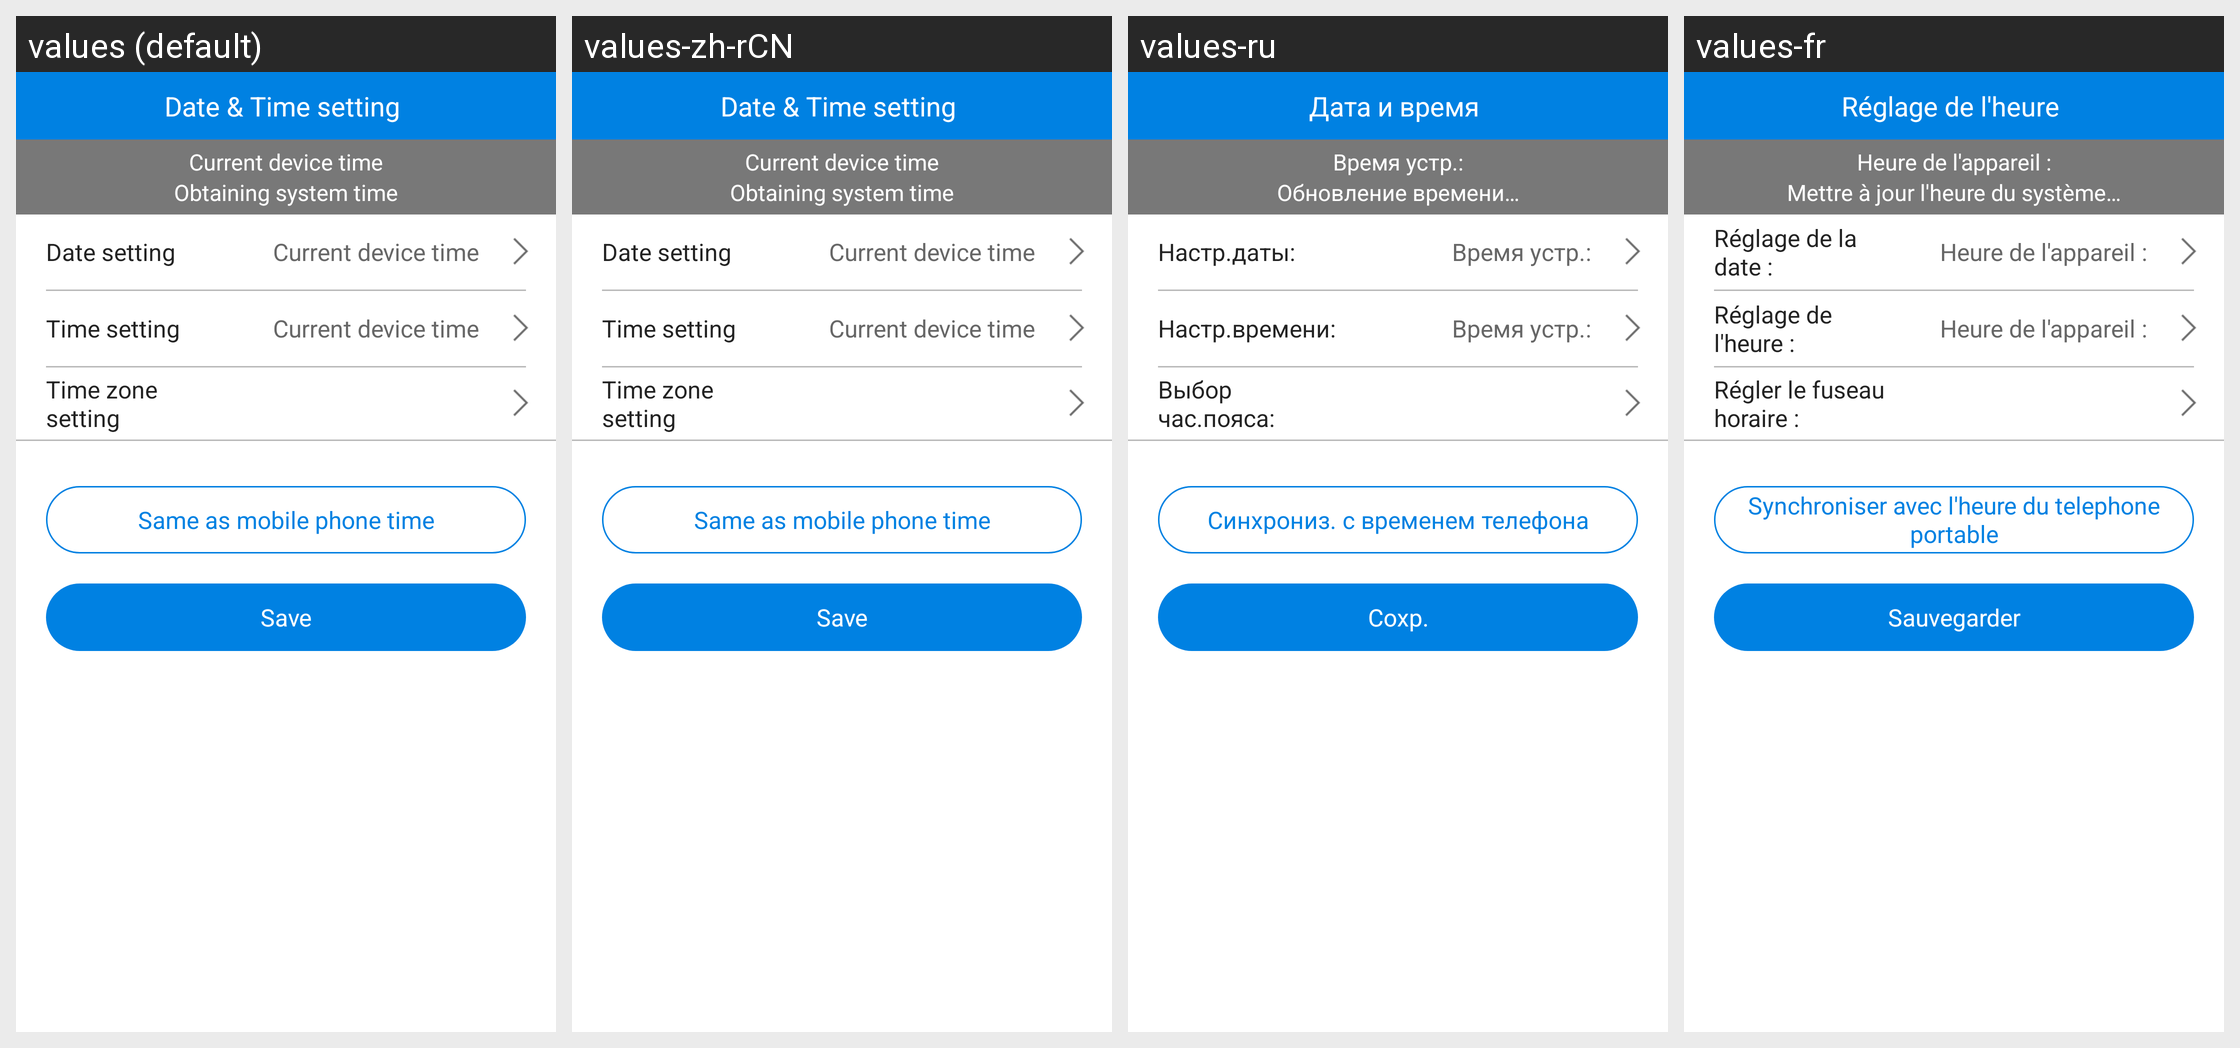

The Android screen above is rendered under several locales of the same app. Produce the string resources it draws, with the default and per-locale values.
Android screen res/layout/activity_nvplayer_datetime_config.xml rendered under 4 locales, left to right: values (default), values-zh-rCN, values-ru, values-fr. Device: Nexus 5 (rendered at 1080×1920; each locale shown at half size, 540×960, under a caption strip naming it); theme AppTheme.
Other locales in the repository, not shown: values-zh-rTW.
Strings drawn on this screen, with the default value and each locale's value (text and hints the layout hard-codes, and strings that could not be matched under every locale, appear in the picture but are not listed):

config_time
  values: Date & Time setting
  values-zh-rCN: Date & Time setting
  values-ru: Дата и время
  values-fr: Réglage de l'heure

btn_save
  values: Save
  values-zh-rCN: Save
  values-ru: Сохр.
  values-fr: Sauvegarder

device_time_current
  values: Current device time
  values-zh-rCN: Current device time
  values-ru: Время устр.:
  values-fr: Heure de l'appareil :

getting_datetime_config
  values: Obtaining system time
  values-zh-rCN: Obtaining system time
  values-ru: Обновление времени…
  values-fr: Mettre à jour l'heure du système…

set_date
  values: Date setting
  values-zh-rCN: Date setting
  values-ru: Настр.даты:
  values-fr: Réglage de la date :

set_time
  values: Time setting
  values-zh-rCN: Time setting
  values-ru: Настр.времени:
  values-fr: Réglage de l'heure :

lblTimeZoneSetting
  values: Time zone setting
  values-zh-rCN: Time zone setting
  values-ru: Выбор час.пояса:
  values-fr: Régler le fuseau horaire :

btn_one_key_sync
  values: Same as mobile phone time
  values-zh-rCN: Same as mobile phone time
  values-ru: Синхрониз. с временем телефона
  values-fr: Synchroniser avec l'heure du telephone portable
